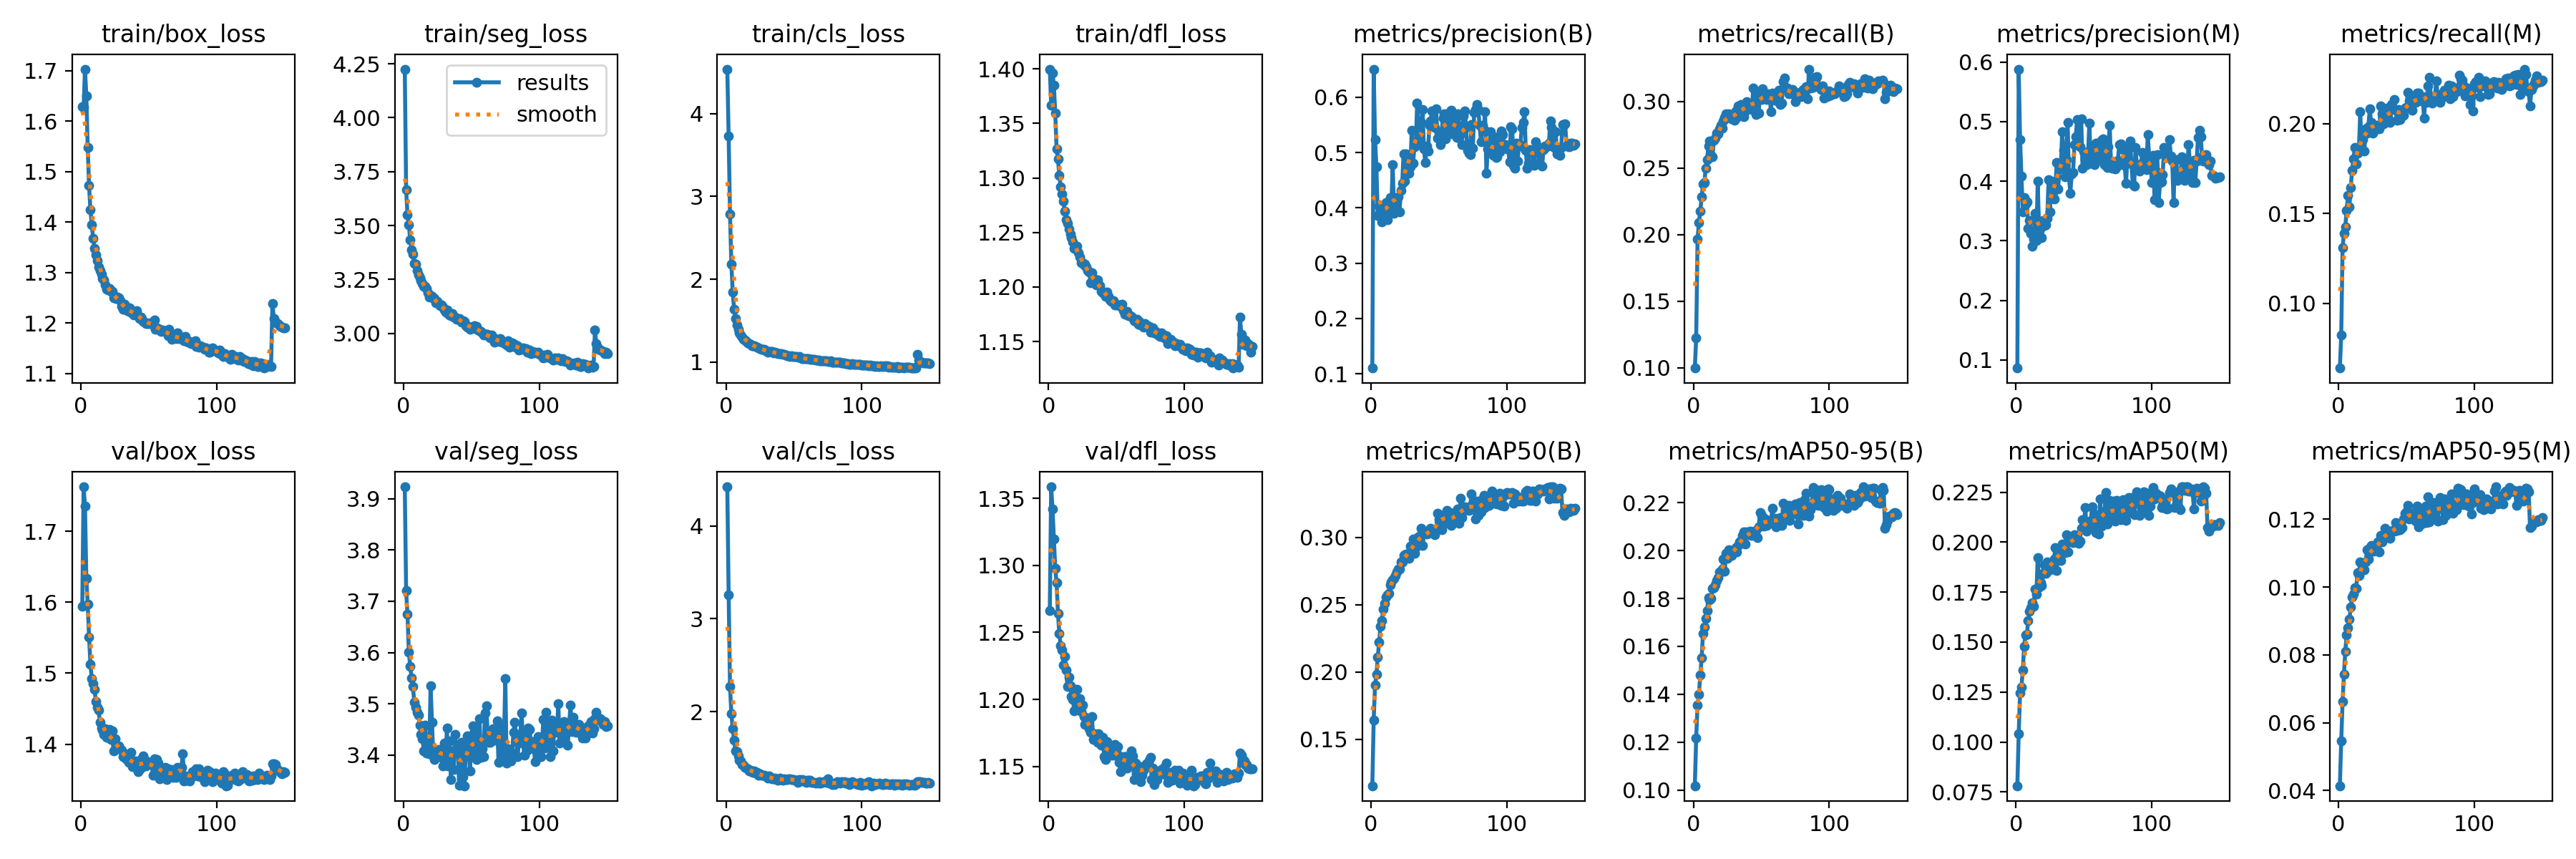

The file beside this chart, header and first rows:
epoch, time, train/box_loss, train/seg_loss, train/cls_loss, train/dfl_loss, metrics/precision(B), metrics/recall(B), metrics/mAP50(B), metrics/mAP50-95(B), metrics/precision(M), metrics/recall(M), metrics/mAP50(M), metrics/mAP50-95(M), val/box_loss, val/seg_loss, val/cls_loss, val/dfl_loss, lr/pg0, lr/pg1, lr/pg2
1, 966, 1.628, 4.225, 4.538, 1.4, 0.1105, 0.09982, 0.1154, 0.1018, 0.08648, 0.064, 0.07811, 0.04144, 1.594, 3.923, 4.42, 1.266, 7.50254e-05, 7.50254e-05, 7.50254e-05
2, 1936, 1.628, 3.667, 3.73, 1.367, 0.6508, 0.1225, 0.1642, 0.1218, 0.588, 0.08235, 0.1043, 0.05469, 1.762, 3.72, 3.255, 1.359, 0.0001497, 0.0001497, 0.0001497
3, 2905, 1.703, 3.55, 2.785, 1.396, 0.5233, 0.1965, 0.1903, 0.1356, 0.4702, 0.1309, 0.1246, 0.06623, 1.735, 3.674, 2.273, 1.342, 0.0002234, 0.0002234, 0.0002234
4, 3879, 1.65, 3.502, 2.181, 1.385, 0.4748, 0.2089, 0.198, 0.14, 0.4086, 0.139, 0.1274, 0.07426, 1.634, 3.601, 1.979, 1.32, 0.0002225, 0.0002225, 0.0002225
5, 4862, 1.548, 3.434, 1.847, 1.359, 0.3864, 0.2179, 0.2108, 0.148, 0.348, 0.1426, 0.1361, 0.08111, 1.597, 3.573, 1.821, 1.298, 0.000221, 0.000221, 0.000221
6, 5864, 1.472, 3.386, 1.639, 1.327, 0.4032, 0.2282, 0.222, 0.155, 0.3721, 0.1518, 0.1478, 0.08588, 1.551, 3.55, 1.697, 1.287, 0.0002195, 0.0002195, 0.0002195
7, 6868, 1.425, 3.367, 1.525, 1.317, 0.4004, 0.238, 0.2341, 0.1653, 0.3612, 0.16, 0.1536, 0.08798, 1.513, 3.534, 1.583, 1.264, 0.000218, 0.000218, 0.000218
8, 7872, 1.394, 3.324, 1.446, 1.303, 0.3743, 0.239, 0.2379, 0.1679, 0.3655, 0.1536, 0.1538, 0.09044, 1.492, 3.503, 1.574, 1.249, 0.0002165, 0.0002165, 0.0002165
9, 8861, 1.368, 3.322, 1.398, 1.292, 0.3928, 0.2501, 0.2468, 0.1715, 0.3215, 0.1643, 0.1607, 0.09402, 1.486, 3.494, 1.523, 1.24, 0.000215, 0.000215, 0.000215
10, 9844, 1.347, 3.29, 1.354, 1.285, 0.3844, 0.2563, 0.2508, 0.175, 0.3337, 0.1738, 0.1655, 0.09713, 1.478, 3.484, 1.482, 1.237, 0.0002135, 0.0002135, 0.0002135
11, 10846, 1.335, 3.273, 1.327, 1.279, 0.4091, 0.2667, 0.2556, 0.1802, 0.3119, 0.1804, 0.1672, 0.09789, 1.461, 3.477, 1.471, 1.226, 0.000212, 0.000212, 0.000212
12, 11849, 1.324, 3.257, 1.3, 1.27, 0.3791, 0.2704, 0.257, 0.1793, 0.2907, 0.1865, 0.1698, 0.09988, 1.452, 3.459, 1.432, 1.232, 0.0002105, 0.0002105, 0.0002105
13, 12862, 1.311, 3.243, 1.278, 1.262, 0.4007, 0.2598, 0.2585, 0.18, 0.3025, 0.1774, 0.1681, 0.09952, 1.448, 3.44, 1.426, 1.222, 0.000209, 0.000209, 0.000209
14, 13876, 1.304, 3.233, 1.267, 1.258, 0.418, 0.2588, 0.2647, 0.1841, 0.3457, 0.1834, 0.1765, 0.1042, 1.431, 3.432, 1.404, 1.21, 0.0002075, 0.0002075, 0.0002075
15, 14940, 1.297, 3.218, 1.248, 1.253, 0.3993, 0.271, 0.2669, 0.1845, 0.3007, 0.185, 0.1739, 0.1034, 1.423, 3.409, 1.392, 1.217, 0.000206, 0.000206, 0.000206
16, 15986, 1.288, 3.218, 1.235, 1.248, 0.4783, 0.2727, 0.2683, 0.1857, 0.4001, 0.2065, 0.1923, 0.1074, 1.42, 3.459, 1.388, 1.21, 0.0002045, 0.0002045, 0.0002045
17, 17017, 1.285, 3.209, 1.225, 1.245, 0.3899, 0.2764, 0.2696, 0.1874, 0.3174, 0.1854, 0.1775, 0.107, 1.413, 3.405, 1.363, 1.202, 0.000203, 0.000203, 0.000203
18, 18025, 1.275, 3.189, 1.218, 1.242, 0.403, 0.2756, 0.2718, 0.1886, 0.3222, 0.1913, 0.1797, 0.1052, 1.422, 3.432, 1.369, 1.2, 0.0002015, 0.0002015, 0.0002015
19, 19055, 1.267, 3.167, 1.2, 1.235, 0.3981, 0.2794, 0.2744, 0.191, 0.3051, 0.1846, 0.1783, 0.1052, 1.409, 3.402, 1.357, 1.192, 0.0002, 0.0002, 0.0002
20, 20059, 1.265, 3.174, 1.2, 1.236, 0.4197, 0.2822, 0.2762, 0.1912, 0.3336, 0.197, 0.1845, 0.1074, 1.411, 3.535, 1.352, 1.208, 0.0001985, 0.0001985, 0.0001985
21, 21064, 1.269, 3.173, 1.195, 1.237, 0.3929, 0.2802, 0.2766, 0.1923, 0.3254, 0.1948, 0.1885, 0.111, 1.421, 3.464, 1.362, 1.208, 0.000197, 0.000197, 0.000197
22, 22072, 1.262, 3.16, 1.189, 1.231, 0.4313, 0.2854, 0.2816, 0.1963, 0.3274, 0.1982, 0.1842, 0.1083, 1.407, 3.397, 1.343, 1.196, 0.0001955, 0.0001955, 0.0001955
23, 23078, 1.263, 3.161, 1.182, 1.227, 0.4449, 0.2883, 0.2817, 0.1915, 0.3382, 0.2082, 0.1901, 0.1116, 1.418, 3.391, 1.345, 1.2, 0.000194, 0.000194, 0.000194
24, 24098, 1.25, 3.143, 1.168, 1.222, 0.4976, 0.2907, 0.2863, 0.1989, 0.4029, 0.2005, 0.1885, 0.1123, 1.391, 3.406, 1.318, 1.191, 0.0001925, 0.0001925, 0.0001925
25, 25146, 1.251, 3.148, 1.166, 1.222, 0.4478, 0.2881, 0.2868, 0.1968, 0.3491, 0.1946, 0.1863, 0.1111, 1.408, 3.404, 1.335, 1.196, 0.000191, 0.000191, 0.000191
26, 26187, 1.249, 3.139, 1.158, 1.22, 0.4976, 0.2908, 0.2877, 0.2003, 0.4, 0.1959, 0.1877, 0.1107, 1.4, 3.411, 1.319, 1.187, 0.0001895, 0.0001895, 0.0001895
27, 27211, 1.251, 3.13, 1.154, 1.221, 0.4781, 0.2875, 0.2856, 0.1987, 0.3812, 0.1968, 0.187, 0.1114, 1.396, 3.4, 1.314, 1.182, 0.000188, 0.000188, 0.000188
28, 28250, 1.25, 3.131, 1.153, 1.218, 0.4622, 0.287, 0.2843, 0.1979, 0.3703, 0.1991, 0.1917, 0.111, 1.398, 3.396, 1.318, 1.185, 0.0001865, 0.0001865, 0.0001865
29, 29292, 1.243, 3.123, 1.14, 1.215, 0.4747, 0.2879, 0.2936, 0.1993, 0.3881, 0.1979, 0.1973, 0.1132, 1.394, 3.378, 1.308, 1.183, 0.000185, 0.000185, 0.000185
30, 30317, 1.233, 3.109, 1.139, 1.214, 0.5396, 0.2857, 0.2938, 0.1994, 0.4314, 0.197, 0.1858, 0.1104, 1.391, 3.424, 1.305, 1.178, 0.0001836, 0.0001836, 0.0001836
31, 31359, 1.228, 3.1, 1.122, 1.204, 0.4812, 0.2927, 0.2986, 0.2013, 0.3868, 0.2096, 0.1961, 0.1151, 1.382, 3.383, 1.288, 1.176, 0.0001821, 0.0001821, 0.0001821
32, 32402, 1.238, 3.107, 1.133, 1.213, 0.5104, 0.288, 0.288, 0.1995, 0.4204, 0.2056, 0.1934, 0.1134, 1.387, 3.453, 1.308, 1.187, 0.0001806, 0.0001806, 0.0001806
33, 33434, 1.225, 3.09, 1.125, 1.207, 0.5124, 0.2965, 0.2926, 0.2022, 0.4228, 0.1999, 0.1909, 0.1145, 1.38, 3.379, 1.29, 1.17, 0.0001791, 0.0001791, 0.0001791
34, 34467, 1.225, 3.086, 1.127, 1.207, 0.5888, 0.2913, 0.2983, 0.2035, 0.4828, 0.2077, 0.1992, 0.1174, 1.379, 3.427, 1.28, 1.175, 0.0001776, 0.0001776, 0.0001776
35, 35503, 1.223, 3.083, 1.115, 1.202, 0.5362, 0.2978, 0.3002, 0.2042, 0.4516, 0.2014, 0.197, 0.1159, 1.375, 3.353, 1.279, 1.17, 0.0001761, 0.0001761, 0.0001761
36, 36536, 1.229, 3.09, 1.119, 1.207, 0.5156, 0.2954, 0.3009, 0.2063, 0.4069, 0.2087, 0.1946, 0.1148, 1.376, 3.408, 1.286, 1.168, 0.0001746, 0.0001746, 0.0001746
37, 37563, 1.225, 3.074, 1.11, 1.203, 0.5544, 0.2884, 0.3066, 0.2079, 0.4357, 0.2027, 0.2036, 0.1165, 1.389, 3.372, 1.273, 1.175, 0.0001731, 0.0001731, 0.0001731
38, 38600, 1.219, 3.077, 1.102, 1.201, 0.5781, 0.2932, 0.2937, 0.2027, 0.499, 0.2005, 0.195, 0.1144, 1.369, 3.441, 1.268, 1.172, 0.0001716, 0.0001716, 0.0001716
39, 39643, 1.215, 3.064, 1.101, 1.196, 0.5065, 0.2997, 0.3023, 0.2077, 0.4069, 0.2107, 0.2019, 0.1165, 1.373, 3.412, 1.277, 1.166, 0.0001701, 0.0001701, 0.0001701
40, 40682, 1.219, 3.066, 1.1, 1.195, 0.4815, 0.2969, 0.3038, 0.2076, 0.3799, 0.208, 0.2004, 0.1168, 1.376, 3.418, 1.284, 1.172, 0.0001686, 0.0001686, 0.0001686
41, 41730, 1.224, 3.068, 1.101, 1.196, 0.5118, 0.2979, 0.3024, 0.2066, 0.4121, 0.2135, 0.2016, 0.1166, 1.371, 3.341, 1.268, 1.157, 0.0001671, 0.0001671, 0.0001671
42, 42767, 1.214, 3.063, 1.091, 1.192, 0.5026, 0.298, 0.3031, 0.2082, 0.4141, 0.2078, 0.1998, 0.119, 1.362, 3.375, 1.264, 1.155, 0.0001656, 0.0001656, 0.0001656
43, 43797, 1.208, 3.054, 1.092, 1.196, 0.5498, 0.2939, 0.3045, 0.2064, 0.4617, 0.2019, 0.2036, 0.1168, 1.365, 3.424, 1.276, 1.168, 0.0001641, 0.0001641, 0.0001641
44, 44834, 1.212, 3.059, 1.088, 1.191, 0.5575, 0.3103, 0.3066, 0.2077, 0.475, 0.208, 0.201, 0.1187, 1.379, 3.358, 1.272, 1.159, 0.0001626, 0.0001626, 0.0001626
45, 45876, 1.209, 3.055, 1.079, 1.188, 0.5749, 0.2944, 0.3043, 0.2079, 0.5037, 0.2023, 0.2012, 0.1169, 1.367, 3.34, 1.27, 1.165, 0.0001611, 0.0001611, 0.0001611
46, 46926, 1.203, 3.035, 1.079, 1.187, 0.5608, 0.2901, 0.3029, 0.2085, 0.4606, 0.2059, 0.1995, 0.1174, 1.383, 3.425, 1.28, 1.159, 0.0001596, 0.0001596, 0.0001596
47, 47974, 1.202, 3.03, 1.072, 1.187, 0.5457, 0.3059, 0.302, 0.2053, 0.4582, 0.2044, 0.2005, 0.1176, 1.378, 3.437, 1.283, 1.165, 0.0001581, 0.0001581, 0.0001581
48, 49026, 1.199, 3.033, 1.076, 1.188, 0.5795, 0.2911, 0.3062, 0.21, 0.5049, 0.2047, 0.207, 0.1202, 1.369, 3.414, 1.275, 1.158, 0.0001566, 0.0001566, 0.0001566
49, 50074, 1.199, 3.019, 1.067, 1.184, 0.5254, 0.3065, 0.3177, 0.216, 0.4217, 0.2087, 0.2113, 0.1218, 1.376, 3.369, 1.27, 1.167, 0.0001551, 0.0001551, 0.0001551
50, 51120, 1.199, 3.027, 1.066, 1.184, 0.536, 0.3018, 0.3128, 0.2146, 0.4489, 0.2089, 0.2079, 0.1222, 1.373, 3.437, 1.273, 1.161, 0.0001536, 0.0001536, 0.0001536
51, 52161, 1.2, 3.028, 1.067, 1.184, 0.5147, 0.3094, 0.3165, 0.2115, 0.4378, 0.2175, 0.2175, 0.1241, 1.373, 3.458, 1.261, 1.165, 0.0001521, 0.0001521, 0.0001521
52, 53197, 1.2, 3.037, 1.065, 1.184, 0.5363, 0.3047, 0.3059, 0.2102, 0.4274, 0.2125, 0.2055, 0.1201, 1.374, 3.445, 1.267, 1.153, 0.0001506, 0.0001506, 0.0001506
53, 54229, 1.196, 3.021, 1.058, 1.182, 0.5625, 0.3055, 0.3147, 0.2131, 0.4422, 0.21, 0.208, 0.1204, 1.357, 3.403, 1.238, 1.146, 0.0001491, 0.0001491, 0.0001491
54, 55260, 1.206, 3.032, 1.068, 1.184, 0.5703, 0.3014, 0.3169, 0.2104, 0.498, 0.2075, 0.2106, 0.1208, 1.38, 3.391, 1.273, 1.157, 0.0001476, 0.0001476, 0.0001476
55, 56293, 1.187, 3.016, 1.053, 1.178, 0.5251, 0.3058, 0.3156, 0.2119, 0.4302, 0.2119, 0.21, 0.1211, 1.361, 3.426, 1.259, 1.153, 0.0001461, 0.0001461, 0.0001461
56, 57331, 1.191, 3.011, 1.046, 1.175, 0.5621, 0.3055, 0.3198, 0.2113, 0.4553, 0.2144, 0.2177, 0.1221, 1.378, 3.471, 1.274, 1.157, 0.0001446, 0.0001446, 0.0001446
57, 58364, 1.189, 3.009, 1.044, 1.176, 0.5717, 0.2926, 0.3101, 0.2116, 0.4486, 0.2116, 0.2078, 0.1195, 1.373, 3.396, 1.262, 1.157, 0.0001431, 0.0001431, 0.0001431
58, 59404, 1.187, 3.004, 1.044, 1.178, 0.5356, 0.3065, 0.3183, 0.2176, 0.4274, 0.2169, 0.2143, 0.1238, 1.351, 3.412, 1.248, 1.149, 0.0001416, 0.0001416, 0.0001416
59, 60433, 1.184, 2.992, 1.039, 1.174, 0.5766, 0.3019, 0.309, 0.2115, 0.4632, 0.217, 0.2046, 0.1178, 1.36, 3.397, 1.242, 1.155, 0.0001401, 0.0001401, 0.0001401
60, 61472, 1.186, 2.997, 1.042, 1.173, 0.5332, 0.3011, 0.3126, 0.2135, 0.4639, 0.2133, 0.2119, 0.1221, 1.362, 3.483, 1.261, 1.152, 0.0001386, 0.0001386, 0.0001386
... 90 more rows
